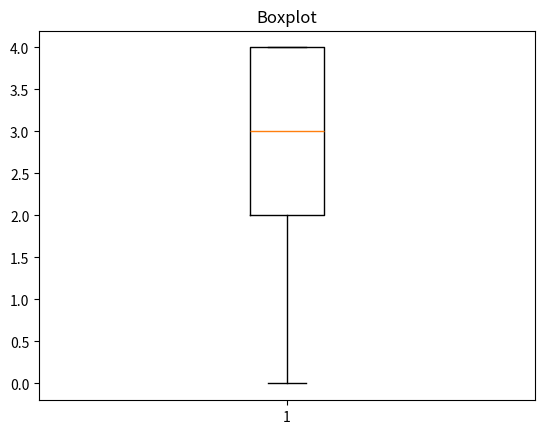

This figure's Python source:
# Boxplot - diagrama de caixa
import matplotlib.pyplot as plt
import random

vetor = []

for i in range(10):
    numero_aleatorio = random.randint(0,5)
    vetor.append(numero_aleatorio)

plt.boxplot(vetor)
plt.title("Boxplot")
plt.show()